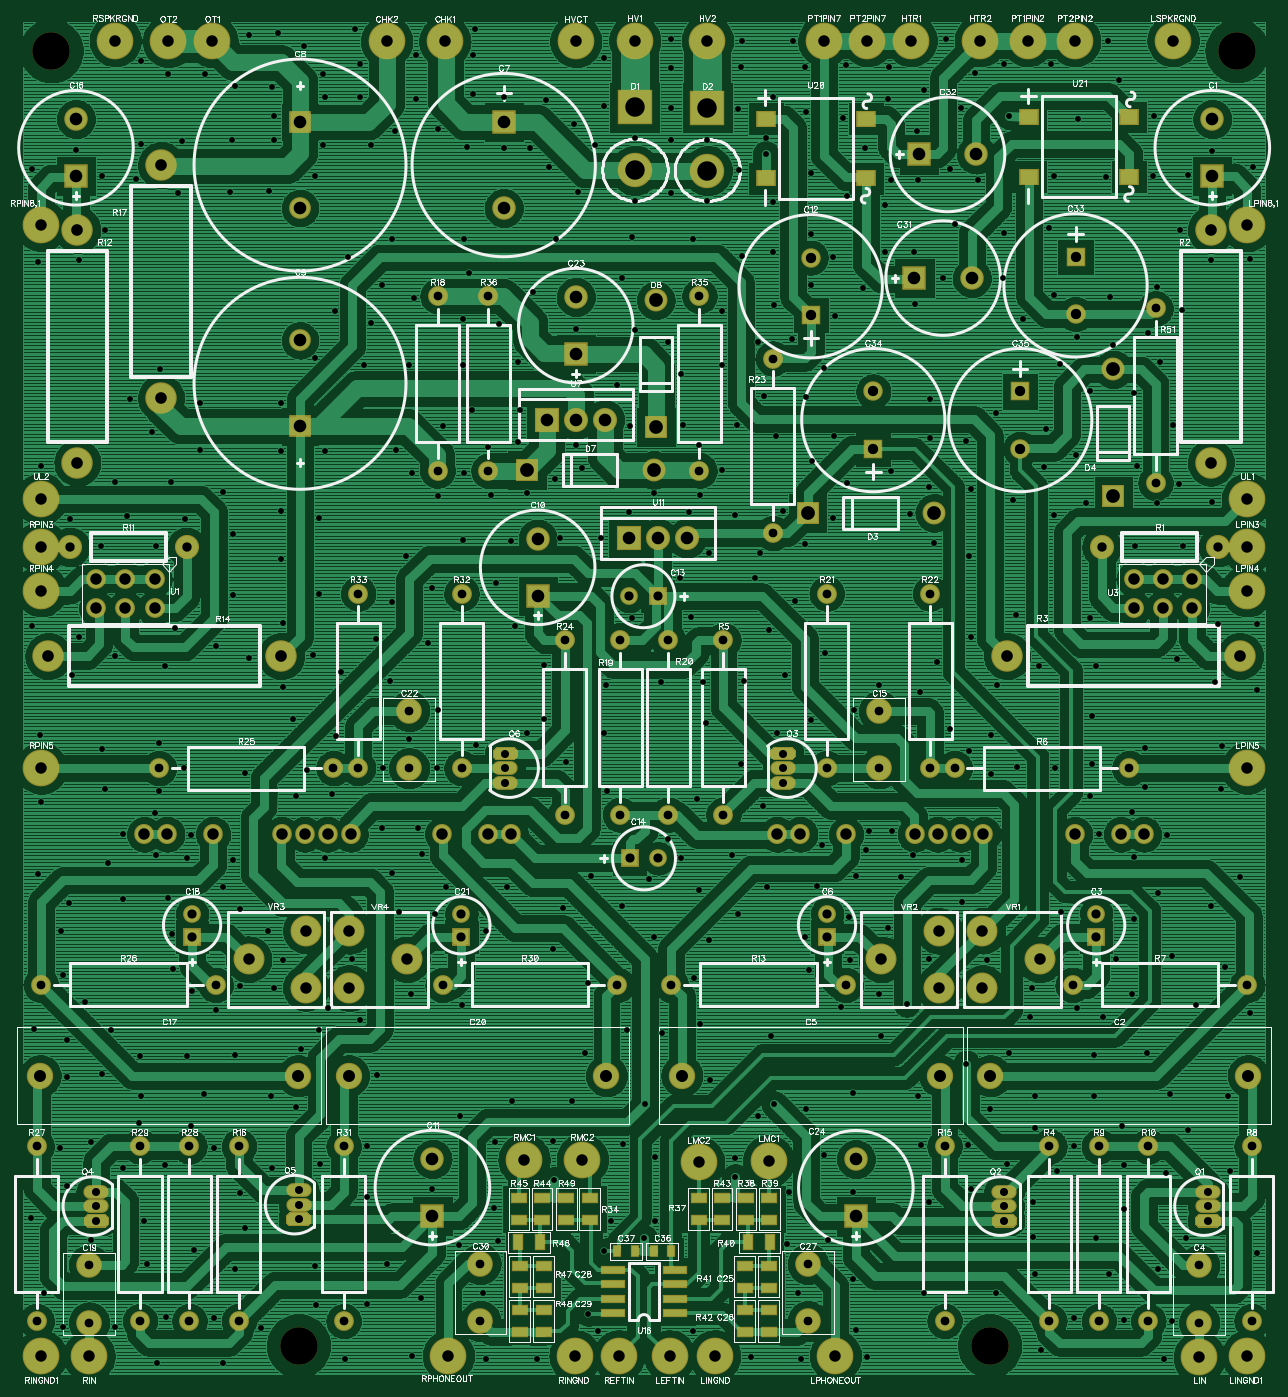
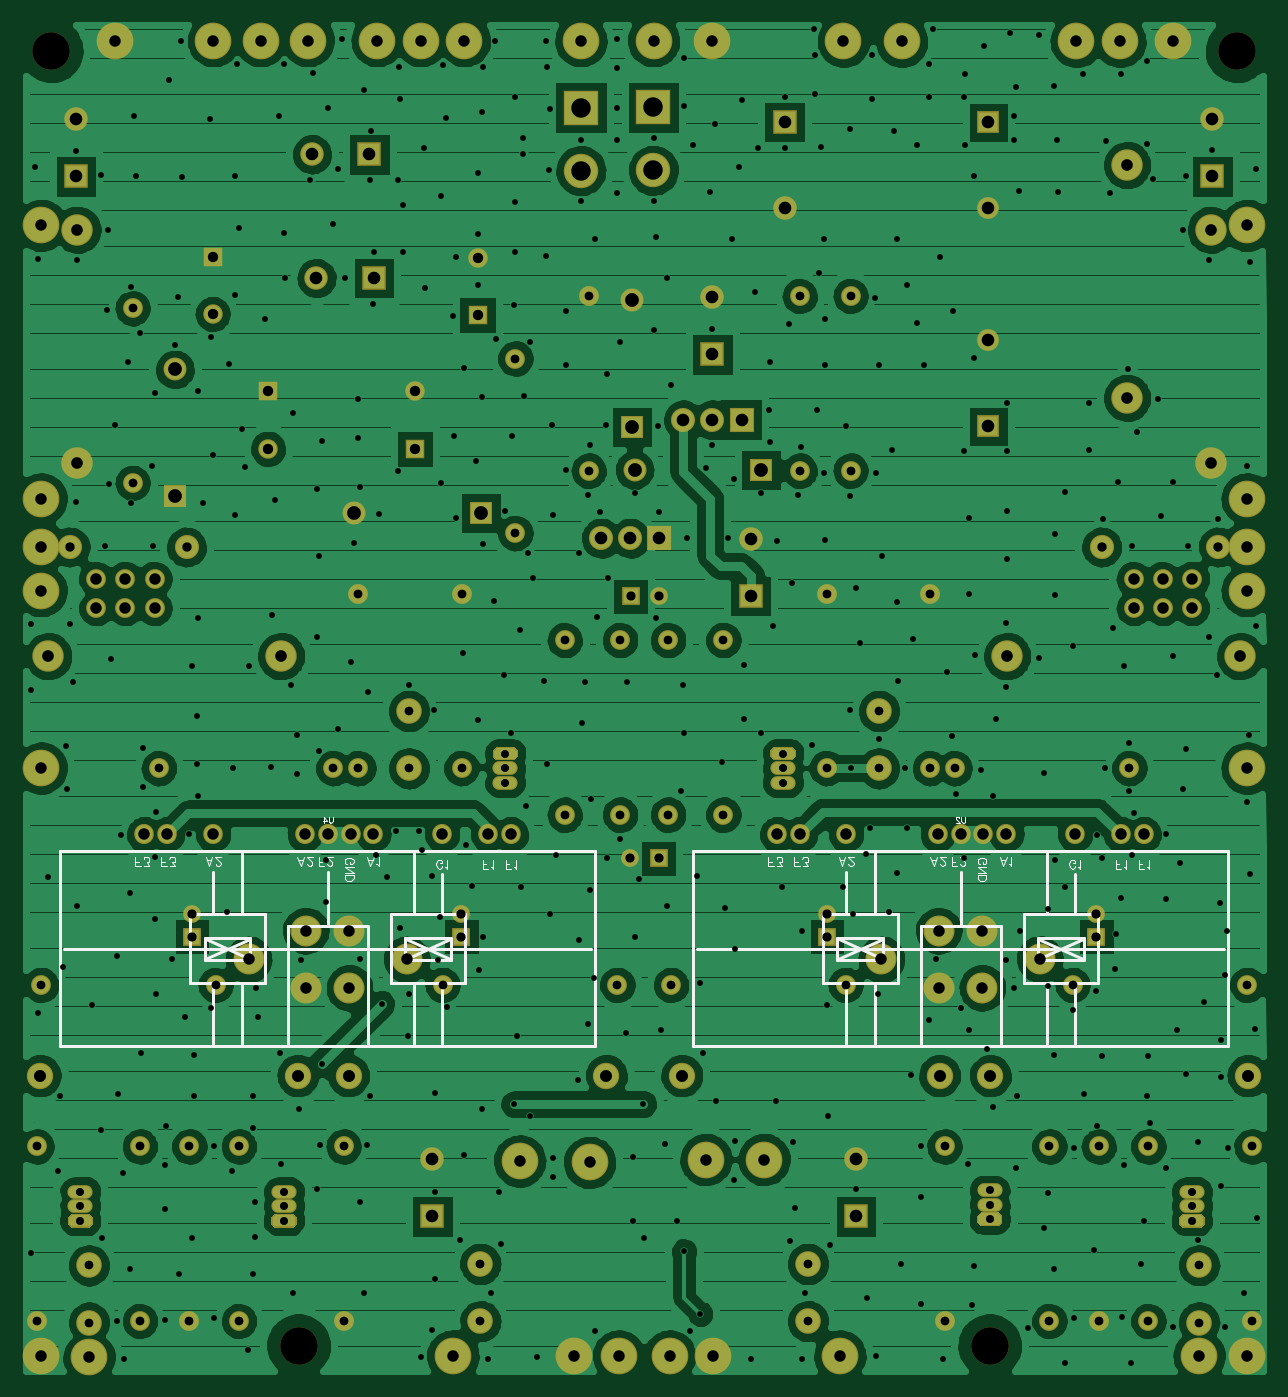
Circuit board: 9 layer files. Board 108.5 x 118.0 mm.
- bottom_copper: Macro_Amp.GBL (123915 bytes)
- bottom_silk: Macro_Amp.GBO (7184 bytes)
- paste: Macro_Amp.GBP (114 bytes)
- bottom_mask: Macro_Amp.GBS (4870 bytes)
- top_copper: Macro_Amp.GTL (410295 bytes)
- top_silk: Macro_Amp.GTO (89484 bytes)
- paste: Macro_Amp.GTP (917 bytes)
- top_mask: Macro_Amp.GTS (5698 bytes)
- drill: Macro_Amp.drl (14163 bytes)

=== bottom_copper: Macro_Amp.GBL (123915 bytes, source omitted) ===
=== bottom_silk: Macro_Amp.GBO (7184 bytes, source omitted) ===
=== paste: Macro_Amp.GBP ===
G04 DipTrace 2.4.0.2*
%INMacro_Amp.GBP*%
%MOIN*%
%FSLAX44Y44*%
G04*
G70*
G90*
G75*
G01*
%LNBotPaste*%
%LPD*%
M02*

=== bottom_mask: Macro_Amp.GBS ===
G04 DipTrace 2.4.0.2*
%INMacro_Amp.GBS*%
%MOIN*%
%ADD28R,0.0669X0.0669*%
%ADD29C,0.0669*%
%ADD43R,0.0748X0.0748*%
%ADD44C,0.0748*%
%ADD49C,0.129*%
%ADD61C,0.1064*%
%ADD64C,0.0828*%
%ADD65R,0.0828X0.0828*%
%ADD66O,0.0671X0.069*%
%ADD68C,0.068*%
%ADD69C,0.108*%
%ADD70C,0.083*%
%ADD71O,0.0867X0.0474*%
%ADD72C,0.0789*%
%ADD73R,0.0789X0.0789*%
%ADD74C,0.1182*%
%ADD75R,0.1182X0.1182*%
%ADD76C,0.1261*%
%ADD79C,0.088*%
%ADD80C,0.0611*%
%ADD81R,0.0611X0.0611*%
%ADD82C,0.0907*%
%ADD83C,0.0808*%
%ADD84R,0.0808X0.0808*%
%FSLAX44Y44*%
G04*
G70*
G90*
G75*
G01*
%LNBotMask*%
%LPD*%
D84*
X41400Y41686D3*
D83*
Y43654D3*
D82*
X42629Y10780D3*
X33771D3*
D81*
X37410Y15556D3*
D80*
Y16344D3*
D79*
X40950Y2296D3*
Y4264D3*
D82*
X32029Y10780D3*
X23171D3*
D81*
X28160Y15556D3*
D80*
Y16344D3*
D84*
X17050Y43550D3*
D83*
Y40597D3*
D43*
X10050Y43550D3*
D44*
Y40597D3*
D43*
Y33097D3*
D44*
Y36050D3*
D84*
X18216Y27266D3*
D83*
Y29234D3*
D84*
X14600Y5950D3*
D83*
Y7919D3*
D28*
X27600Y36925D3*
D29*
Y38894D3*
D81*
X22342Y27258D3*
D80*
X21358D3*
D81*
X21378Y18250D3*
D80*
X22362D3*
D79*
X29950Y21346D3*
Y23314D3*
D84*
X2350Y41686D3*
D83*
Y43654D3*
D82*
X1121Y10779D3*
X9979D3*
D81*
X6340Y15556D3*
D80*
Y16344D3*
D79*
X2800Y2300D3*
Y4269D3*
D82*
X11721Y10779D3*
X20579D3*
D81*
X15594Y15556D3*
D80*
Y16344D3*
D79*
X13800Y21346D3*
Y23314D3*
D84*
X19526Y35574D3*
D83*
Y37542D3*
D84*
X29150Y5946D3*
D83*
Y7914D3*
D79*
X27500Y2346D3*
Y4314D3*
X16250Y2346D3*
Y4314D3*
D84*
X31166Y38191D3*
D83*
X33134D3*
D84*
X31316Y42441D3*
D83*
X33284D3*
D28*
X36700Y38925D3*
D29*
Y36956D3*
D28*
X29750Y32325D3*
D29*
Y34294D3*
D28*
X34800D3*
D29*
Y32325D3*
D76*
X15026Y46324D3*
X13026D3*
D75*
X21559Y44059D3*
D74*
Y41891D3*
D75*
X24050Y44050D3*
D74*
Y41883D3*
D73*
X27495Y30120D3*
D72*
X31845D3*
D73*
X38000Y30700D3*
D72*
Y35050D3*
D73*
X17851Y31598D3*
D72*
X22202D3*
D73*
X22276Y33074D3*
D72*
Y37424D3*
D76*
X31050Y46350D3*
X33425D3*
X21550D3*
X24050D3*
X19526Y46324D3*
X22750Y1150D3*
X40950Y1100D3*
X24300Y1150D3*
X42600D3*
X26150Y7850D3*
X23750Y7800D3*
X28450Y1150D3*
X42600Y28950D3*
Y27450D3*
Y21350D3*
Y40000D3*
X40050Y46350D3*
X7026Y46324D3*
X5526D3*
X35050Y46350D3*
X28050D3*
X36675D3*
X29550D3*
G36*
X41562Y5563D2*
X41684Y5685D1*
Y5915D1*
X41562Y6037D1*
X40938D1*
X40816Y5915D1*
Y5685D1*
X40938Y5563D1*
X41562D1*
G37*
D71*
X41250Y6300D3*
Y6800D3*
G36*
X34562Y5563D2*
X34684Y5685D1*
Y5915D1*
X34562Y6037D1*
X33938D1*
X33816Y5915D1*
Y5685D1*
X33938Y5563D1*
X34562D1*
G37*
D71*
X34250Y6300D3*
Y6800D3*
G36*
X26338Y22087D2*
X26216Y21965D1*
Y21735D1*
X26338Y21613D1*
X26962D1*
X27084Y21735D1*
Y21965D1*
X26962Y22087D1*
X26338D1*
G37*
D71*
X26650Y21350D3*
Y20850D3*
G36*
X3362Y5563D2*
X3484Y5685D1*
Y5915D1*
X3362Y6037D1*
X2738D1*
X2616Y5915D1*
Y5685D1*
X2738Y5563D1*
X3362D1*
G37*
D71*
X3050Y6300D3*
Y6800D3*
G36*
X10312Y5613D2*
X10434Y5735D1*
Y5965D1*
X10312Y6087D1*
X9688D1*
X9566Y5965D1*
Y5735D1*
X9688Y5613D1*
X10312D1*
G37*
D71*
X10000Y6350D3*
Y6850D3*
G36*
X16788Y22087D2*
X16666Y21965D1*
Y21735D1*
X16788Y21613D1*
X17412D1*
X17534Y21735D1*
Y21965D1*
X17412Y22087D1*
X16788D1*
G37*
D71*
X17100Y21350D3*
Y20850D3*
D70*
X37600Y28950D3*
X41600D3*
D69*
X41350Y31850D3*
Y39850D3*
X34350Y25200D3*
X42350D3*
D68*
X35800Y8350D3*
Y2350D3*
X24600Y19750D3*
Y25750D3*
X38550Y21350D3*
X32550D3*
X36600Y13900D3*
X42600D3*
X42750Y2350D3*
Y8350D3*
X37500Y2350D3*
Y8350D3*
X39200D3*
Y2350D3*
D70*
X6150Y28950D3*
X2150D3*
D69*
X2400Y31850D3*
Y39850D3*
D68*
X28800Y13900D3*
X22800D3*
D69*
X9400Y25200D3*
X1400D3*
D68*
X32200Y2350D3*
Y8350D3*
X7950D3*
Y2350D3*
D69*
X5276Y42074D3*
Y34074D3*
D68*
X14776Y37574D3*
Y31574D3*
X21050Y25750D3*
Y19750D3*
X22700Y25750D3*
Y19750D3*
X28150Y27350D3*
Y21350D3*
X31700Y27350D3*
Y21350D3*
X26300Y35425D3*
Y29425D3*
X19150Y19750D3*
Y25750D3*
X5200Y21350D3*
X11200D3*
X7150Y13900D3*
X1150D3*
X1000Y2350D3*
Y8350D3*
X6250Y2350D3*
Y8350D3*
X4550D3*
Y2350D3*
X14950Y13900D3*
X20950D3*
X11550Y2350D3*
Y8350D3*
X15600Y27350D3*
Y21350D3*
X12050Y27350D3*
Y21350D3*
X23776Y37574D3*
Y31574D3*
X16526D3*
Y37574D3*
X39450Y37150D3*
Y31150D3*
D76*
X21000Y1150D3*
X2800D3*
X19500D3*
X1150D3*
X17750Y7900D3*
X19750D3*
X15150Y1150D3*
X1150Y28950D3*
Y27450D3*
Y21350D3*
Y40000D3*
X3700Y46350D3*
D68*
X5050Y27850D3*
X4050D3*
X3050D3*
X5050Y26850D3*
X4050D3*
X3050D3*
D66*
X4701Y19077D3*
X5488D3*
X7063D3*
X9425D3*
X10213D3*
X11000D3*
X11787D3*
X14937D3*
X16512D3*
X17299D3*
D68*
X40700Y27850D3*
X39700D3*
X38700D3*
X40700Y26850D3*
X39700D3*
X38700D3*
D66*
X26451Y19077D3*
X27238D3*
X28813D3*
X31175D3*
X31963D3*
X32750D3*
X33537D3*
X36687D3*
X38262D3*
X39049D3*
D65*
X18526Y33324D3*
D64*
X19526D3*
X20526D3*
D65*
X21350Y29250D3*
D64*
X22350D3*
X23350D3*
D76*
X42600Y30600D3*
X1150D3*
D61*
X33500Y15764D3*
Y13796D3*
X35469Y14780D3*
X32000Y13796D3*
Y15764D3*
X30031Y14780D3*
X10250Y13800D3*
Y15769D3*
X8281Y14784D3*
X11750Y15764D3*
Y13796D3*
X13719Y14780D3*
D49*
X10000Y1500D3*
X33750D3*
X1500Y46000D3*
X42250D3*
M02*

=== top_copper: Macro_Amp.GTL (410295 bytes, source omitted) ===
=== top_silk: Macro_Amp.GTO (89484 bytes, source omitted) ===
=== paste: Macro_Amp.GTP ===
G04 DipTrace 2.4.0.2*
%INMacro_Amp.GTP*%
%MOIN*%
%ADD32R,0.0512X0.0276*%
%ADD33R,0.0236X0.0354*%
%ADD41R,0.0276X0.0512*%
%ADD45R,0.0787X0.0236*%
%ADD46R,0.0598X0.0472*%
%FSLAX44Y44*%
G04*
G70*
G90*
G75*
G01*
%LNTopPaste*%
%LPD*%
D32*
X26150Y4240D3*
Y3496D3*
Y1980D3*
Y2724D3*
X18420Y4240D3*
Y3496D3*
Y1980D3*
Y2724D3*
D33*
X22200Y4750D3*
X22791D3*
D32*
X20000Y6574D3*
Y5826D3*
X23750Y6574D3*
Y5826D3*
X25380D3*
Y6574D3*
X26180Y5826D3*
Y6574D3*
D41*
X26204Y5050D3*
X25456D3*
D32*
X25330Y3496D3*
Y4244D3*
Y2724D3*
Y1976D3*
X24550Y6574D3*
Y5826D3*
X18370D3*
Y6574D3*
X17570Y5826D3*
Y6574D3*
D41*
X17546Y5050D3*
X18294D3*
D32*
X17600Y3496D3*
Y4244D3*
Y2724D3*
Y1976D3*
X19200Y6574D3*
Y5826D3*
D45*
X22933Y2610D3*
Y3110D3*
Y3610D3*
Y4110D3*
X20807D3*
Y3610D3*
Y3110D3*
Y2610D3*
D46*
X26054Y41620D3*
X29495D3*
X26054Y43671D3*
X29495D3*
X35105Y41679D3*
X38546D3*
X35105Y43730D3*
X38546D3*
D33*
X20955Y4745D3*
X21545D3*
M02*

=== top_mask: Macro_Amp.GTS (5698 bytes, source omitted) ===
=== drill: Macro_Amp.drl (14163 bytes, source withheld) ===
